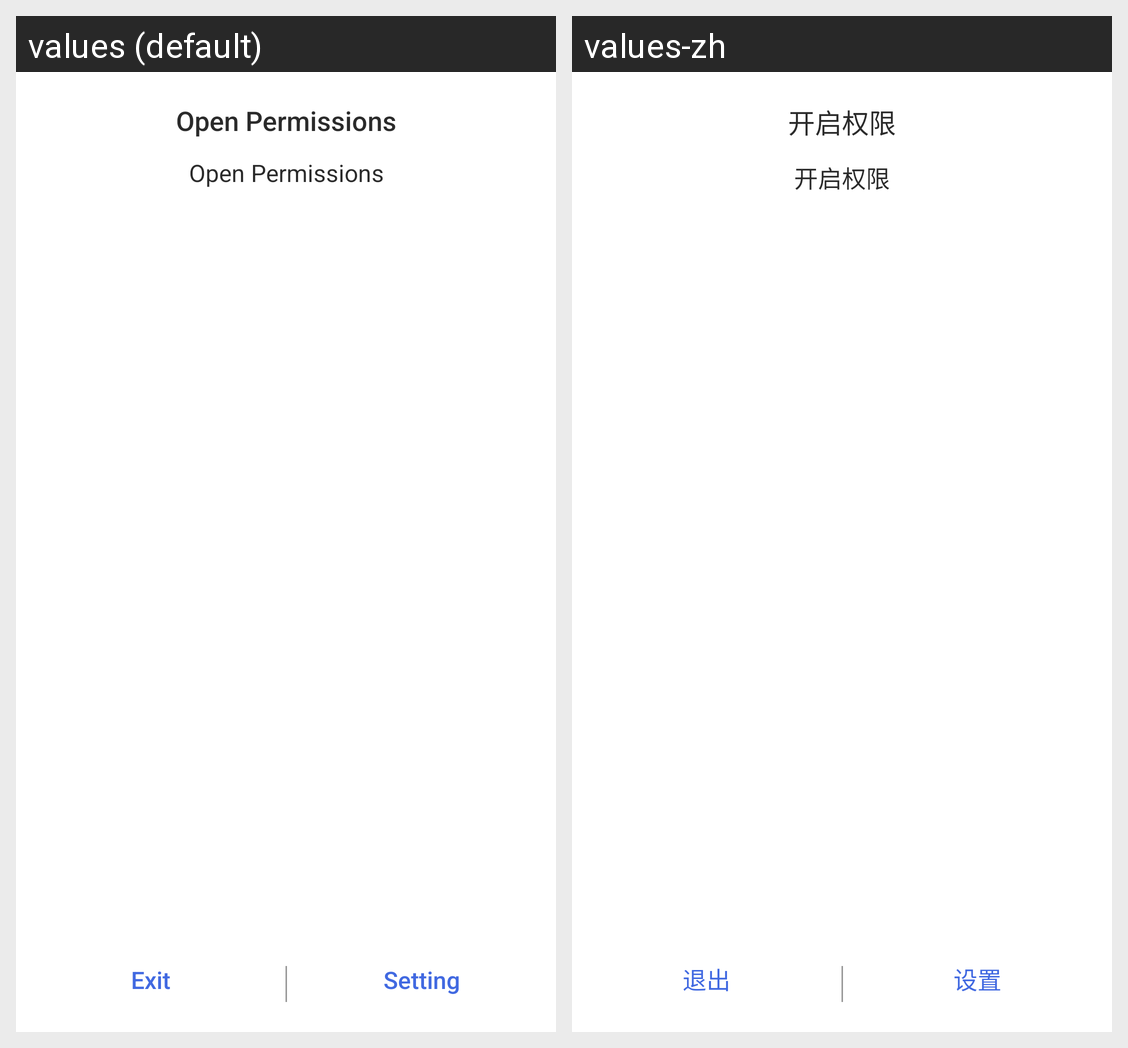

Strings drawn on this Android screen and how each of the app's shown locales translates them:
Android screen res/layout/permission_denied_tips_layout.xml rendered under 2 locales, left to right: values (default), values-zh. Device: Nexus 5 (rendered at 1080×1920; each locale shown at half size, 540×960, under a caption strip naming it); theme Theme.MaterialComponents.DayNight.NoActionBar.
Strings drawn on this screen, with the default value and each locale's value (text and hints the layout hard-codes, and strings that could not be matched under every locale, appear in the picture but are not listed):

open_permission_title
  values: Open Permissions
  values-zh: 开启权限

open_permission_exit
  values: Exit
  values-zh: 退出

open_permission_setting
  values: Setting
  values-zh: 设置
